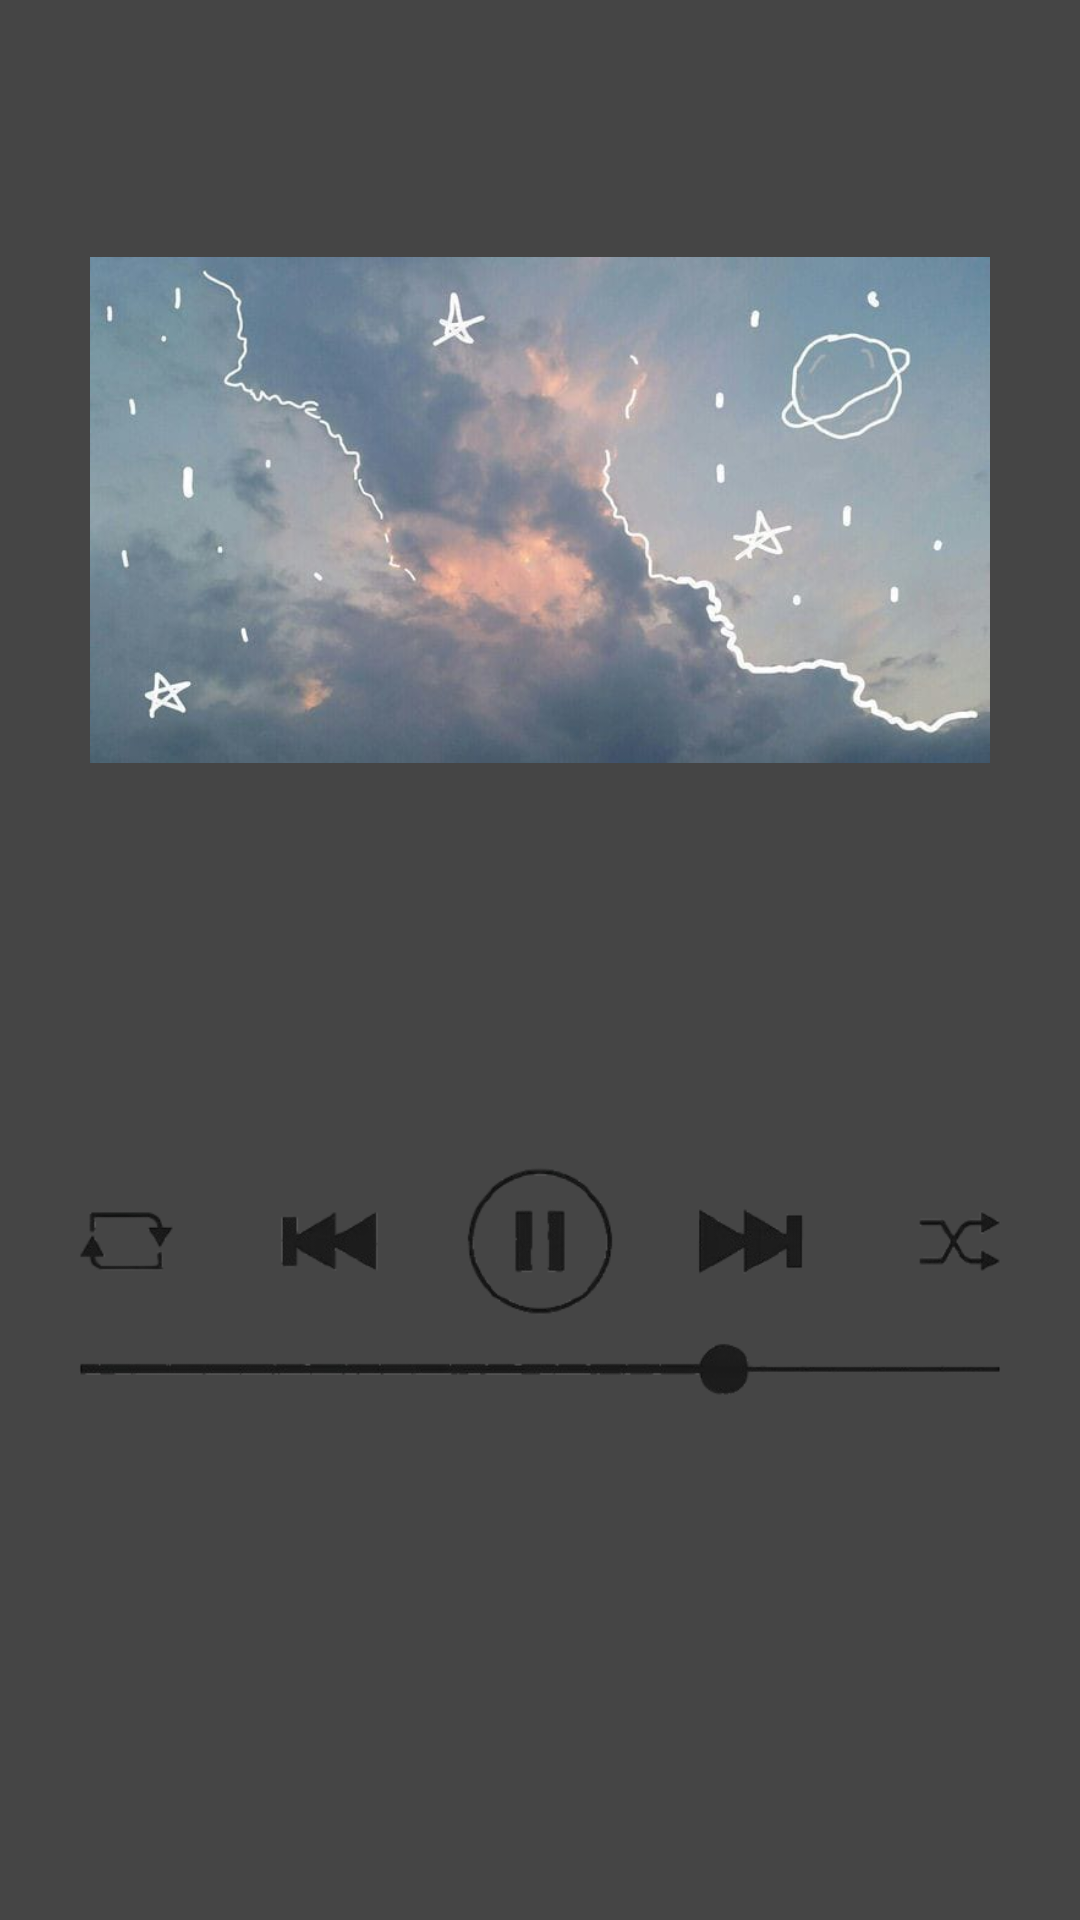

Reconstruct the res/layout file that produces this screen, plus the resources it refers to.
<!-- AndroidManifest.xml: application theme Theme.MusicExplorer -->
<!-- res/layout/audio_detail_fragment.xml -->
<?xml version="1.0" encoding="utf-8"?>
<androidx.constraintlayout.widget.ConstraintLayout xmlns:android="http://schemas.android.com/apk/res/android"
    xmlns:app="http://schemas.android.com/apk/res-auto"
    android:layout_width="match_parent"
    android:layout_height="match_parent"
    android:background="#454545"
    android:padding="10dp"
    >

    <ImageView
        android:id="@+id/albumArtImage"
        android:layout_width= "300dp"
        android:layout_height="250dp"
        android:paddingTop="70dp"
        app:layout_constraintTop_toTopOf="parent"
        app:layout_constraintStart_toStartOf="parent"
        app:layout_constraintEnd_toEndOf="parent"
        android:src="@drawable/cover"/>

    <TextView
        android:id="@+id/albumTitle"
        android:layout_width="wrap_content"
        android:layout_height="wrap_content"
        android:textStyle="bold"
        android:textSize="30sp"
        android:textColor="@color/white"
        android:layout_marginTop="15dp"
        app:layout_constraintTop_toBottomOf="@+id/albumArtImage"
        app:layout_constraintStart_toStartOf="parent"
        app:layout_constraintEnd_toEndOf="parent"/>
    <TextView
        android:id="@+id/albumArtist"
        android:layout_width="wrap_content"
        android:layout_height="wrap_content"
        android:textSize="20sp"
        android:layout_marginTop="3dp"
        android:textColor="@color/white"
        app:layout_constraintTop_toBottomOf="@+id/albumTitle"
        app:layout_constraintStart_toStartOf="parent"
        app:layout_constraintEnd_toEndOf="parent"/>
    <ImageView
        android:id="@+id/playIcon"
        android:layout_width="match_parent"
        android:layout_height="0dp"
        android:scaleType="fitCenter"
        android:src="@drawable/play"
        app:layout_constraintTop_toBottomOf="@id/albumArtist"
        app:layout_constraintStart_toStartOf="parent"
        app:layout_constraintEnd_toEndOf="parent" />

    <TextView
        android:id="@+id/albumDuration"
        android:layout_width="wrap_content"
        android:layout_height="wrap_content"
        android:paddingRight="10dp"
        app:layout_constraintTop_toBottomOf="@id/playIcon"
        app:layout_constraintEnd_toEndOf="parent"
        app:layout_constraintHorizontal_chainStyle="packed" />

    <TextView
        android:id="@+id/albumSize"
        android:layout_width="wrap_content"
        android:layout_height="wrap_content"
        android:paddingLeft="10dp"
        app:layout_constraintTop_toBottomOf="@id/playIcon"
        app:layout_constraintStart_toStartOf="parent"
        />

    <TextView
        android:id="@+id/albumPath"
        android:layout_width="0dp"
        android:layout_height="wrap_content"
        android:paddingLeft="10dp"
        android:paddingTop="5dp"
        app:layout_constraintTop_toBottomOf="@+id/albumSize"
        app:layout_constraintStart_toStartOf="parent"
        app:layout_constraintEnd_toEndOf="parent"/>


</androidx.constraintlayout.widget.ConstraintLayout>
<!-- resources referenced by this layout -->
<resources>
  <!-- drawable cover: jpg bitmap (drawable, 24800 bytes) -->
  <!-- drawable play: png bitmap (drawable, 27332 bytes) -->
  <style name="Theme.MusicExplorer" parent="Base.Theme.MusicExplorer" />
  <style name="Base.Theme.MusicExplorer" parent="Theme.Material3.DayNight.NoActionBar">
          
          
      </style>
  <!-- not gathered from this repository: default colours our renderer supplied (Android Studio template values) -->
  <color name="white">#FFFFFFFF</color>
</resources>
